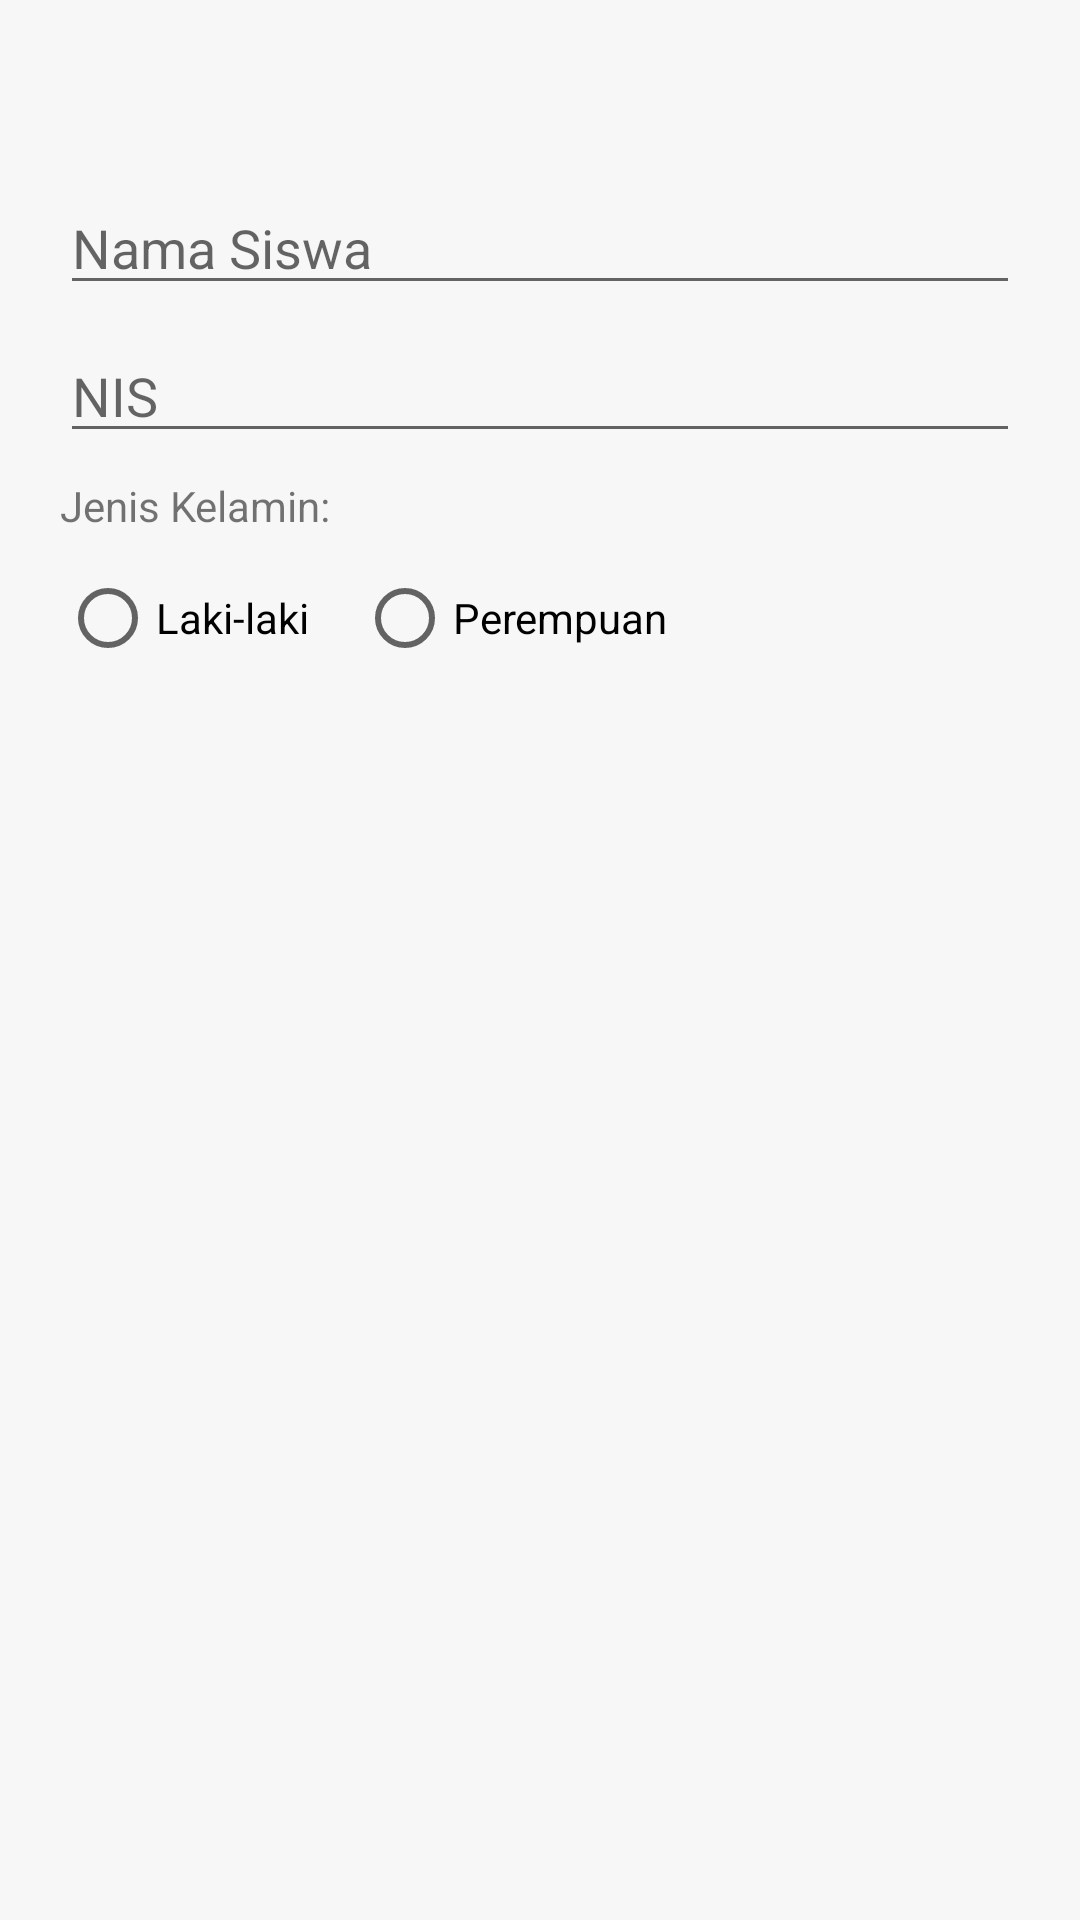

Here is an Android app screen rendered from its layout file. Give the layout XML and the strings, colors and styles it references.
<!-- AndroidManifest.xml: application theme Theme.AbsensiKelas -->
<!-- res/layout/dialog_edit_siswa.xml -->
<?xml version="1.0" encoding="utf-8"?>
<LinearLayout xmlns:android="http://schemas.android.com/apk/res/android"
    android:layout_width="match_parent"
    android:layout_height="wrap_content"
    android:orientation="vertical"
    android:padding="20dp">

    <TextView
        android:layout_width="match_parent"
        android:layout_height="wrap_content"
        android:text=""
        android:textSize="18sp"
        android:textStyle="bold"
        android:layout_marginBottom="16dp"/>

    <EditText
        android:id="@+id/etEditNama"
        android:layout_width="match_parent"
        android:layout_height="wrap_content"
        android:hint="Nama Siswa"
        android:inputType="textPersonName"
        android:layout_marginBottom="8dp"/>

    <EditText
        android:id="@+id/etEditNis"
        android:layout_width="match_parent"
        android:layout_height="wrap_content"
        android:hint="NIS"
        android:inputType="number"
        android:layout_marginBottom="8dp"/>

    <TextView
        android:layout_width="wrap_content"
        android:layout_height="wrap_content"
        android:text="Jenis Kelamin:"
        android:layout_marginBottom="4dp"/>

    <RadioGroup
        android:id="@+id/rgEditJK"
        android:layout_width="match_parent"
        android:layout_height="wrap_content"
        android:orientation="horizontal"
        android:layout_marginBottom="16dp">
        <RadioButton
            android:id="@+id/rbEditL"
            android:layout_width="wrap_content"
            android:layout_height="wrap_content"
            android:text="Laki-laki"
            android:layout_marginEnd="16dp"/>
        <RadioButton
            android:id="@+id/rbEditP"
            android:layout_width="wrap_content"
            android:layout_height="wrap_content"
            android:text="Perempuan"/>
    </RadioGroup>

</LinearLayout>
<!-- resources referenced by this layout -->
<resources>
  <style name="Theme.AbsensiKelas" parent="Base.Theme.AbsensiKelas" />
  <style name="Base.Theme.AbsensiKelas" parent="Theme.MaterialComponents.Light.NoActionBar">
          
          <item name="colorPrimary">@color/primary_green</item>
          <item name="colorPrimaryVariant">@color/btn_teal</item>
          <item name="colorSecondary">@color/primary_green</item>
          <item name="colorOnPrimary">@color/text_white</item>
  
          
          <item name="android:colorBackground">@color/bg_gray</item>
          <item name="android:windowBackground">@color/bg_gray</item>
          <item name="android:statusBarColor">@color/primary_green</item>
          <item name="android:navigationBarColor">@color/bg_gray</item>
          <item name="android:textColorPrimary">@color/text_black</item>
      </style>
  <color name="primary_green">#00A884</color>
  <color name="btn_teal">#00897B</color>
  <color name="text_white">#FFFFFF</color>
  <color name="bg_gray">#F7F7F7</color>
  <color name="text_black">#333333</color>
</resources>
